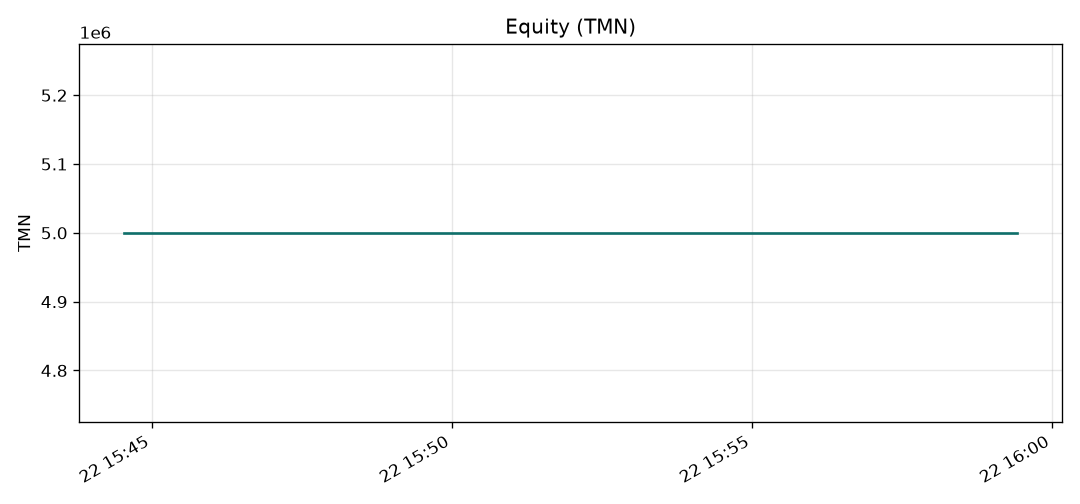

Source data for this figure (header and first rows):
timestamp, equity_tmn, cash_tmn, exposure, drawdown, peak_tmn
2026-10-22T15:44:32+03:30, 5000000, 5000000, 0.0, 0.0, 5000000
2026-10-22T15:45:20+03:30, 5000000, 5000000, 0.0, 0.0, 5000000
2026-10-22T15:46:07+03:30, 5000000, 5000000, 0.0, 0.0, 5000000
2026-10-22T15:46:55+03:30, 5000000, 5000000, 0.0, 0.0, 5000000
2026-10-22T15:47:43+03:30, 5000000, 5000000, 0.0, 0.0, 5000000
2026-10-22T15:48:31+03:30, 5000000, 5000000, 0.0, 0.0, 5000000
2026-10-22T15:49:18+03:30, 5000000, 5000000, 0.0, 0.0, 5000000
2026-10-22T15:50:26+03:30, 5000000, 5000000, 0.0, 0.0, 5000000
2026-10-22T15:51:14+03:30, 5000000, 5000000, 0.0, 0.0, 5000000
2026-10-22T15:52:01+03:30, 5000000, 5000000, 0.0, 0.0, 5000000
2026-10-22T15:52:49+03:30, 5000000, 5000000, 0.0, 0.0, 5000000
2026-10-22T15:53:37+03:30, 5000000, 5000000, 0.0, 0.0, 5000000
2026-10-22T15:54:25+03:30, 5000000, 5000000, 0.0, 0.0, 5000000
2026-10-22T15:55:12+03:30, 5000000, 5000000, 0.0, 0.0, 5000000
2026-10-22T15:56:16+03:30, 5000000, 5000000, 0.0, 0.0, 5000000
2026-10-22T15:57:04+03:30, 5000000, 5000000, 0.0, 0.0, 5000000
2026-10-22T15:57:51+03:30, 5000000, 5000000, 0.0, 0.0, 5000000
2026-10-22T15:58:38+03:30, 5000000, 5000000, 0.0, 0.0, 5000000
2026-10-22T15:59:25+03:30, 5000000, 5000000, 0.0, 0.0, 5000000
